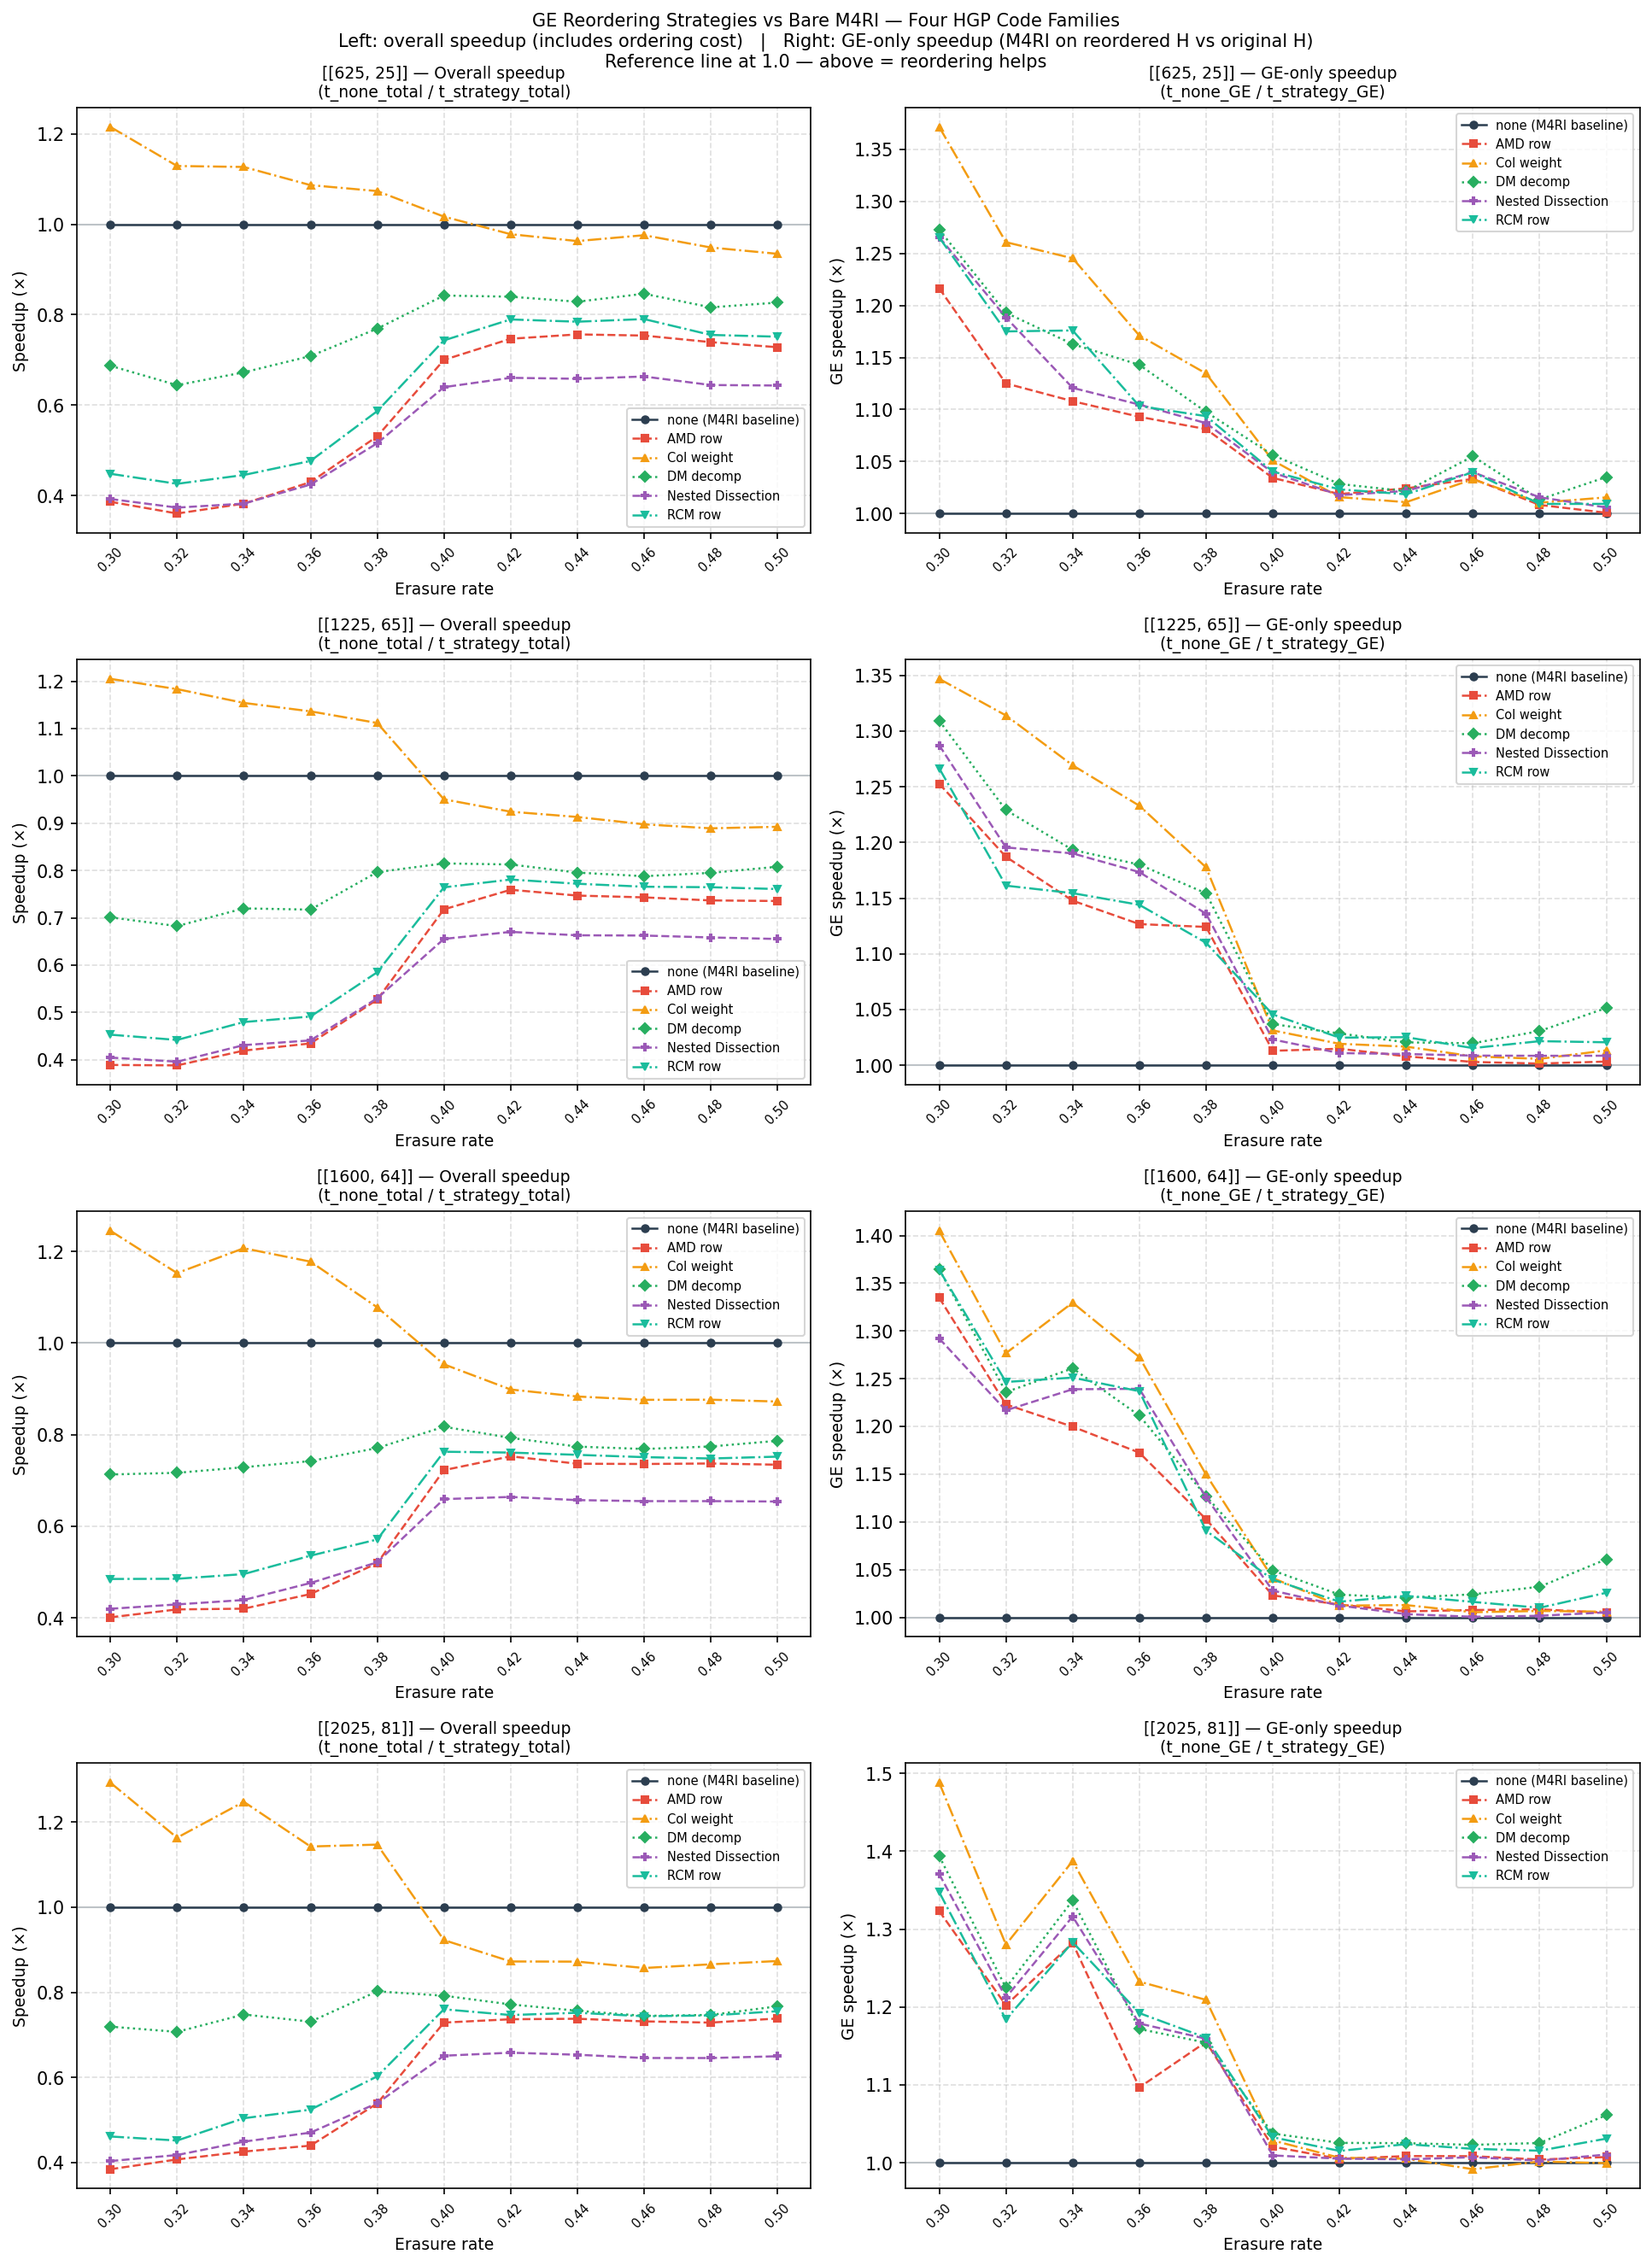

Here is the Python script that generated this plot:
# reorder_ge_experiment.py
#
# Compares GE reordering strategies on four HGP code families from
# Connolly et al., sweeping erasure rate to find the transition point
# where (if ever) reordering provides net speedup over bare M4RI GE.
#
# Code families:
#   [[625,  25]] — PEG_HGP_code_(3,4)_family_n625_k25_classicalH.txt
#   [[1225, 65]] — PEG_HGP_code_(3,4)_family_n1225_k65_classicalH.txt
#   [[1600, 64]] — PEG_HGP_code_(3,4)_family_n1600_k64_classicalH.txt
#   [[2025, 81]] — PEG_HGP_code_(3,4)_family_n2025_k81_classicalH.txt
#
# Strategies benchmarked:
#   none     — M4RI GE on original H (baseline)
#   amd_row  — AMD row reordering  → M4RI
#   col_w    — Column weight order → M4RI
#   dm       — Dulmage-Mendelsohn  → M4RI
#   nd_row   — Nested Dissection row reordering → M4RI
#
# Metrics per (code, erasure_rate, strategy):
#   t_order_ms  — reordering computation time (ms)
#   t_ge_ms     — M4RI GE time on (re)ordered H (ms)
#   t_total_ms  — t_order_ms + t_ge_ms
#   speedup     — t_none_total / t_strategy_total  (overall)
#   ge_speedup  — t_none_ge    / t_strategy_ge     (GE only, excl. ordering cost)
#
# Plot layout: 4 rows (one per code family) × 2 columns
#   Left  — overall speedup vs erasure rate (includes ordering cost)
#   Right — GE-only speedup vs erasure rate (pure M4RI benefit)
#
# Usage
# ─────
#   Run benchmark + plot (default):
#       python reorder_ge_experiment.py
#
#   Benchmark only:
#       python reorder_ge_experiment.py --benchmark
#
#   Plot only (requires stat file):
#       python reorder_ge_experiment.py --plot
#
#   Custom parameters:
#       python reorder_ge_experiment.py --trials 30 --erasure-rates 0.30 0.35 0.40 0.45
#
#   Enable debug output per erasure rate:
#       python reorder_ge_experiment.py --debug
#
#   Custom data / stat directories:
#       python reorder_ge_experiment.py --data-dir ./codes/ --stat-file ./out/stats.msgpack

import numpy as np
import matplotlib.pyplot as plt
import matplotlib.lines as mlines
import time
import os
import argparse
import ctypes
import msgpack
from scipy.sparse import csr_matrix, csc_matrix
from scipy.sparse.csgraph import maximum_bipartite_matching, reverse_cuthill_mckee

# ── Try to import M4RI ─────────────────────────────────────────────────────
try:
    from ge_m4ri import ge_f2_m4ri
    _M4RI_AVAILABLE = True
except ImportError:
    _M4RI_AVAILABLE = False
    raise ImportError(
        "ge_m4ri.py not found. Ensure ge_m4ri.py and m4ri_helper.so are "
        "in the same directory and libm4ri is installed."
    )

# ── Experiment parameters ──────────────────────────────────────────────────
CODE_FAMILIES = {
    "n625"  : {
        "file"  : "PEG_HGP_code_(3,4)_family_n625_k25_classicalH.txt",
        "label" : "[[625, 25]]",
        "N"     : 625,
    },
    "n1225" : {
        "file"  : "PEG_HGP_code_(3,4)_family_n1225_k65_classicalH.txt",
        "label" : "[[1225, 65]]",
        "N"     : 1225,
    },
    "n1600" : {
        "file"  : "PEG_HGP_code_(3,4)_family_n1600_k64_classicalH.txt",
        "label" : "[[1600, 64]]",
        "N"     : 1600,
    },
    "n2025" : {
        "file"  : "PEG_HGP_code_(3,4)_family_n2025_k81_classicalH.txt",
        "label" : "[[2025, 81]]",
        "N"     : 2025,
    },
}

DEFAULT_ERASURE_RATES = [round(r, 2) for r in np.arange(0.30, 0.51, 0.02)]
DEFAULT_TRIALS        = 200
DEFAULT_SEED          = 42
DEFAULT_STAT_FILE     = "stats_reorder_ge_experiment.msgpack"
DEFAULT_PLOT_FILE     = "reorder_ge_experiment.png"

STRATEGY_META = {
    "none"   : {"label": "none (M4RI baseline)", "color": "#2c3e50",
                "linestyle": "-",  "marker": "o"},
    "amd_row": {"label": "AMD row",              "color": "#e74c3c",
                "linestyle": "--", "marker": "s"},
    "col_w"  : {"label": "Col weight",           "color": "#f39c12",
                "linestyle": "-.", "marker": "^"},
    "dm"     : {"label": "DM decomp",            "color": "#27ae60",
                "linestyle": ":",  "marker": "D"},
    "nd_row" : {"label": "Nested Dissection",    "color": "#9b59b6",
                "linestyle": "--", "marker": "P"},
    "rcm_row": {"label": "RCM row",               "color": "#1abc9c",
                "linestyle": "-.", "marker": "v"},
}

# ── External libraries ─────────────────────────────────────────────────────

# AMD (SuiteSparse)
try:
    _amd = ctypes.CDLL("/usr/lib/x86_64-linux-gnu/libamd.so")
    _amd.amd_order.restype  = ctypes.c_int
    _amd.amd_order.argtypes = [
        ctypes.c_int,
        ctypes.POINTER(ctypes.c_int32),
        ctypes.POINTER(ctypes.c_int32),
        ctypes.POINTER(ctypes.c_int32),
        ctypes.POINTER(ctypes.c_double),
        ctypes.POINTER(ctypes.c_double),
    ]
    _amd.amd_defaults.restype  = None
    _amd.amd_defaults.argtypes = [ctypes.POINTER(ctypes.c_double)]
    _AMD_AVAILABLE = True
except OSError:
    _AMD_AVAILABLE = False

# METIS (Nested Dissection)
try:
    _metis = ctypes.CDLL("/usr/lib/x86_64-linux-gnu/libmetis.so")
    _idx_t = ctypes.c_int32
    _METIS_OK      = 1
    _METIS_NOPTIONS = 40
    _metis.METIS_SetDefaultOptions.restype  = ctypes.c_int
    _metis.METIS_SetDefaultOptions.argtypes = [ctypes.POINTER(_idx_t)]
    _metis.METIS_NodeND.restype  = ctypes.c_int
    _metis.METIS_NodeND.argtypes = [
        ctypes.POINTER(_idx_t), ctypes.POINTER(_idx_t),
        ctypes.POINTER(_idx_t), ctypes.POINTER(_idx_t),
        ctypes.POINTER(_idx_t), ctypes.POINTER(_idx_t),
        ctypes.POINTER(_idx_t),
    ]
    _METIS_AVAILABLE = True
except OSError:
    _METIS_AVAILABLE = False


# ── Reordering strategies ──────────────────────────────────────────────────

def _amd_order_matrix(A_sparse):
    """AMD fill-reducing ordering for symmetric sparse matrix A."""
    n      = A_sparse.shape[0]
    A_csc  = csc_matrix(A_sparse, dtype=np.int32)
    Ap     = A_csc.indptr.astype(np.int32)
    Ai     = A_csc.indices.astype(np.int32)
    P      = np.zeros(n, dtype=np.int32)
    Ctrl   = (ctypes.c_double * 5)()
    Info   = (ctypes.c_double * 20)()
    _amd.amd_defaults(Ctrl)
    _amd.amd_order(
        ctypes.c_int(n),
        Ap.ctypes.data_as(ctypes.POINTER(ctypes.c_int32)),
        Ai.ctypes.data_as(ctypes.POINTER(ctypes.c_int32)),
        P.ctypes.data_as(ctypes.POINTER(ctypes.c_int32)),
        Ctrl, Info,
    )
    return P.astype(int)


def _nd_order_matrix(A_sparse):
    """METIS nested dissection ordering for symmetric sparse matrix A."""
    n      = A_sparse.shape[0]
    A_csr  = csr_matrix(A_sparse, dtype=np.int32)
    xadj   = A_csr.indptr.astype(np.int32)
    adjncy = A_csr.indices.astype(np.int32)
    nvtxs  = _idx_t(n)
    opts   = (_idx_t * _METIS_NOPTIONS)()
    _metis.METIS_SetDefaultOptions(opts)
    perm   = np.zeros(n, dtype=np.int32)
    iperm  = np.zeros(n, dtype=np.int32)
    ret = _metis.METIS_NodeND(
        ctypes.byref(nvtxs),
        xadj.ctypes.data_as(ctypes.POINTER(_idx_t)),
        adjncy.ctypes.data_as(ctypes.POINTER(_idx_t)),
        None, opts,
        perm.ctypes.data_as(ctypes.POINTER(_idx_t)),
        iperm.ctypes.data_as(ctypes.POINTER(_idx_t)),
    )
    assert ret == _METIS_OK, f"METIS_NodeND returned {ret}"
    return perm.astype(int)


def _row_row_adj(H):
    """Sparse row-row adjacency matrix: A[i,j]=1 if rows i,j share a column."""
    H_sp = csr_matrix(H.astype(np.int32))
    A    = (H_sp @ H_sp.T).astype(bool).astype(np.int32)
    A.setdiag(0)
    A.eliminate_zeros()
    return A


def apply_amd_row(H):
    """AMD row permutation via row-row adjacency."""
    A = _row_row_adj(H)
    if A.nnz == 0:
        return H, np.arange(H.shape[0])
    order = _amd_order_matrix(A)
    return H[order, :], order


def apply_col_weight(H):
    """Column weight ordering: sparsest columns first."""
    order = np.argsort(H.sum(axis=0), kind='stable')
    return H[:, order], order


def apply_dm(H):
    """
    Dulmage-Mendelsohn via maximum bipartite matching.
    Matched rows/cols first, unmatched (structural free vars) last.
    Returns (H_perm, row_order, col_order, n_matched).
    """
    H_sp      = csr_matrix(H.astype(np.int32))
    col_match = maximum_bipartite_matching(H_sp, perm_type='column')
    matched_rows   = np.where(col_match >= 0)[0].astype(int)
    matched_cols   = col_match[matched_rows].astype(int)
    matched_col_set = set(matched_cols.tolist())
    unmatched_rows = np.where(col_match < 0)[0].astype(int)
    unmatched_cols = np.array(
        [c for c in range(H.shape[1]) if c not in matched_col_set], dtype=int
    )
    row_order = np.concatenate([matched_rows, unmatched_rows])
    col_order = np.concatenate([matched_cols, unmatched_cols])
    return H[np.ix_(row_order, col_order)], row_order, col_order, len(matched_cols)


def apply_nd_row(H):
    """Nested dissection row permutation via METIS NodeND."""
    A = _row_row_adj(H)
    if A.nnz == 0:
        return H, np.arange(H.shape[0])
    order = _nd_order_matrix(A)
    return H[order, :], order


def apply_rcm_row(H):
    """
    Reverse Cuthill-McKee row permutation via row-row adjacency.
    Minimises matrix bandwidth — reduces cache-miss pattern in GE.
    Uses scipy sparse multiply: O(m x w^2) not O(m^2 x n).
    """
    A = _row_row_adj(H)
    if A.nnz == 0:
        return H, np.arange(H.shape[0], dtype=int)
    order = reverse_cuthill_mckee(A, symmetric_mode=True).astype(int)
    return H[order, :], order


# ── HGP utilities ──────────────────────────────────────────────────────────

def load_classical_H(filepath):
    """Load classical H from Connolly et al. txt file."""
    if not os.path.exists(filepath):
        raise FileNotFoundError(f"File not found: '{filepath}'")
    with open(filepath) as f:
        lines = [ln.strip() for ln in f if ln.strip()]
    m, n = int(lines[0].split()[0]), int(lines[0].split()[1])
    H    = np.zeros((m, n), dtype=int)
    for row_idx, line in enumerate(lines[1:]):
        for col in map(int, line.split()):
            H[row_idx, col] = 1
    return H


def build_hgp_sparse(H_cl):
    """Build sparse HGP Hx using scipy sparse kron."""
    from scipy.sparse import eye as speye, kron as spkron, hstack as sphstack
    m, n  = H_cl.shape
    H_sp  = csr_matrix(H_cl, dtype=np.int8)
    Im    = speye(m, dtype=np.int8, format="csr")
    In    = speye(n, dtype=np.int8, format="csr")
    Hx    = sphstack([spkron(H_sp, In), spkron(Im, H_sp.T)], format="csr")
    return Hx


def peeling_decoder(H, s, erasure_index_set):
    """Peeling decoder for classical linear code over BEC."""
    n_vars   = H.shape[1]
    solution = np.zeros(n_vars, dtype=int)
    check_to_vars = {}
    var_to_checks = {j: set() for j in erasure_index_set}

    if hasattr(H, "tocsr"):
        rows_nz, cols_nz = H.tocsr().nonzero()
    else:
        rows_nz, cols_nz = np.where(H == 1)

    for i, j in zip(rows_nz, cols_nz):
        if j not in erasure_index_set:
            continue
        if i not in check_to_vars:
            check_to_vars[i] = set()
        check_to_vars[i].add(int(j))
        var_to_checks[j].add(int(i))

    syndrome = {i: int(s[i]) for i in check_to_vars}
    dangling  = {i for i, nbrs in check_to_vars.items() if len(nbrs) == 1}

    while dangling:
        check = dangling.pop()
        if check not in check_to_vars or len(check_to_vars[check]) != 1:
            continue
        var           = next(iter(check_to_vars[check]))
        var_value     = syndrome[check]
        solution[var] = var_value
        for nb in var_to_checks[var]:
            if nb == check or nb not in check_to_vars:
                continue
            syndrome[nb] ^= var_value
            check_to_vars[nb].discard(var)
            if len(check_to_vars[nb]) == 1:
                dangling.add(nb)
            elif len(check_to_vars[nb]) == 0:
                del check_to_vars[nb]
                del syndrome[nb]
        del var_to_checks[var]
        del check_to_vars[check]
        del syndrome[check]

    return solution, set(var_to_checks.keys()), syndrome


def extract_residual_submatrix(H, residual_erasure):
    """
    Extract dense submatrix of H restricted to residual stopping set.
    Returns (H_sub, active_rows, col_map).
    """
    col_map = np.array(sorted(residual_erasure), dtype=int)
    if hasattr(H, "tocsr"):
        H_csr = H.tocsr()
        rows_nz, cols_nz = H_csr.nonzero()
    else:
        rows_nz, cols_nz = np.where(H == 1)

    residual_set = residual_erasure
    active_set   = set()
    for i, j in zip(rows_nz, cols_nz):
        if j in residual_set:
            active_set.add(int(i))

    active_rows = np.array(sorted(active_set), dtype=int)
    n_active    = len(active_rows)
    n_cols      = len(col_map)
    H_sub       = np.zeros((n_active, n_cols), dtype=int)
    col_to_sub  = {int(orig): sub for sub, orig in enumerate(col_map)}

    for sub_row, orig_row in enumerate(active_rows):
        if hasattr(H, "tocsr"):
            _, orig_cols = H_csr[int(orig_row)].nonzero()
        else:
            orig_cols = np.where(H[int(orig_row)] == 1)[0]
        for orig_col in orig_cols:
            oc = int(orig_col)
            if oc in col_to_sub:
                H_sub[sub_row, col_to_sub[oc]] = 1

    return H_sub, active_rows, col_map


# ── Core per-trial measurement ─────────────────────────────────────────────

def measure_trial(H_sub, s_sub):
    """
    Run all strategies on one (H_sub, s_sub) instance.
    Returns dict of {strategy: {"t_order_ms", "t_ge_ms", "t_total_ms"}}.
    All strategies run on identical input — fair comparison.
    """
    n_cols      = H_sub.shape[1]
    sub_erasure = set(range(n_cols))
    results     = {}

    # ── none: M4RI on original H_sub ──────────────────────────────────────
    t0   = time.perf_counter()
    ge_f2_m4ri(H_sub, s_sub)
    t_ge = (time.perf_counter() - t0) * 1000
    results["none"] = {"t_order_ms": 0.0, "t_ge_ms": t_ge,
                       "t_total_ms": t_ge}

    # ── amd_row ───────────────────────────────────────────────────────────
    if _AMD_AVAILABLE:
        t0 = time.perf_counter()
        H_p, _ = apply_amd_row(H_sub)
        t_ord  = (time.perf_counter() - t0) * 1000
        t0 = time.perf_counter()
        ge_f2_m4ri(H_p, s_sub)
        t_ge   = (time.perf_counter() - t0) * 1000
        results["amd_row"] = {"t_order_ms": t_ord, "t_ge_ms": t_ge,
                               "t_total_ms": t_ord + t_ge}

    # ── col_w ─────────────────────────────────────────────────────────────
    t0 = time.perf_counter()
    H_p, col_order = apply_col_weight(H_sub)
    t_ord = (time.perf_counter() - t0) * 1000
    t0 = time.perf_counter()
    ge_f2_m4ri(H_p, s_sub)
    t_ge = (time.perf_counter() - t0) * 1000
    results["col_w"] = {"t_order_ms": t_ord, "t_ge_ms": t_ge,
                        "t_total_ms": t_ord + t_ge}

    # ── dm ────────────────────────────────────────────────────────────────
    t0 = time.perf_counter()
    H_p, row_order, col_order, n_matched = apply_dm(H_sub)
    t_ord = (time.perf_counter() - t0) * 1000
    H_m   = H_p[:, :n_matched]
    s_m   = s_sub[row_order]
    t0 = time.perf_counter()
    ge_f2_m4ri(H_m, s_m)
    t_ge = (time.perf_counter() - t0) * 1000
    results["dm"] = {"t_order_ms": t_ord, "t_ge_ms": t_ge,
                     "t_total_ms": t_ord + t_ge}

    # ── nd_row ────────────────────────────────────────────────────────────
    if _METIS_AVAILABLE:
        t0 = time.perf_counter()
        H_p, _ = apply_nd_row(H_sub)
        t_ord  = (time.perf_counter() - t0) * 1000
        t0 = time.perf_counter()
        ge_f2_m4ri(H_p, s_sub)
        t_ge   = (time.perf_counter() - t0) * 1000
        results["nd_row"] = {"t_order_ms": t_ord, "t_ge_ms": t_ge,
                              "t_total_ms": t_ord + t_ge}

    # ── rcm_row ───────────────────────────────────────────────────────────
    t0 = time.perf_counter()
    H_p, _ = apply_rcm_row(H_sub)
    t_ord  = (time.perf_counter() - t0) * 1000
    t0 = time.perf_counter()
    ge_f2_m4ri(H_p, s_sub)
    t_ge   = (time.perf_counter() - t0) * 1000
    results["rcm_row"] = {"t_order_ms": t_ord, "t_ge_ms": t_ge,
                          "t_total_ms": t_ord + t_ge}

    return results


# ── Benchmark ──────────────────────────────────────────────────────────────

def run_experiment(
    erasure_rates = DEFAULT_ERASURE_RATES,
    n_trials      = DEFAULT_TRIALS,
    random_seed   = DEFAULT_SEED,
    data_dir      = ".",
    stat_file     = DEFAULT_STAT_FILE,
    debug         = False,
):
    """
    Run reordering strategy comparison on all four HGP code families.

    For each (family, erasure_rate):
        1. Sample n_trials erasure patterns
        2. Run peeling → extract residual submatrix H_sub
        3. Run measure_trial(H_sub, s_sub) for each GE-needed trial
        4. Record t_order_ms and t_ge_ms per strategy

    Stat file schema:
    {
      "params": {...},
      "results": {
        "n625": {
          "label": str,
          "N": int,
          "erasure_rates": [...],
          "per_rate": {
            "0.10": {
              "n_trials": int,
              "n_ge_trials": int,
              "residual_sizes": [float,...],
              "strategies": {
                "none":    {"t_order_ms":[...], "t_ge_ms":[...], "t_total_ms":[...]},
                "amd_row": {...},
                ...
              }
            }, ...
          }
        }, ...
      }
    }
    """
    rng = np.random.default_rng(random_seed)

    print("Reorder GE Experiment — Four HGP Code Families")
    print("═" * 50)
    print(f"  erasure rates : {erasure_rates[0]:.2f} → {erasure_rates[-1]:.2f} "
          f"({len(erasure_rates)} points)")
    print(f"  trials        : {n_trials}")
    print(f"  seed          : {random_seed}")
    print(f"  data dir      : {os.path.abspath(data_dir)}")
    print(f"  stat file     : {stat_file}")
    print(f"  debug         : {debug}")
    avail = []
    if _AMD_AVAILABLE:   avail.append("AMD")
    if _METIS_AVAILABLE: avail.append("METIS/ND")
    print(f"  libraries     : M4RI + {', '.join(avail) if avail else 'none'}")
    print()

    all_results = {}

    for code_name, meta in CODE_FAMILIES.items():
        filepath = os.path.join(data_dir, meta["file"])
        label    = meta["label"]

        print(f"── {label} ──────────────────────────")
        try:
            H_cl = load_classical_H(filepath)
        except FileNotFoundError as e:
            print(f"  SKIP: {e}\n")
            continue

        Hx     = build_hgp_sparse(H_cl)
        N      = Hx.shape[1]
        n_rows = Hx.shape[0]
        print(f"  Hx shape : {Hx.shape}   N={N}")

        code_result = {
            "label"        : label,
            "N"            : N,
            "erasure_rates": erasure_rates,
            "per_rate"     : {},
        }

        sx = np.zeros(n_rows, dtype=int)

        for rate in erasure_rates:
            n_erased     = int(N * rate)
            n_ge_trials  = 0
            residual_sizes = []

            # Per-strategy raw lists (GE-needed trials only)
            strat_data = {
                s: {"t_order_ms": [], "t_ge_ms": [], "t_total_ms": []}
                for s in STRATEGY_META
            }

            for trial in range(n_trials):
                erased_bits = rng.choice(N, size=n_erased, replace=False)
                erasure_set = set(erased_bits.tolist())

                _, residual, res_syn = peeling_decoder(Hx, sx, erasure_set)

                if not residual:
                    continue   # peeling succeeded — GE not needed

                s_res = np.array(
                    [res_syn.get(i, 0) for i in range(n_rows)], dtype=int
                )
                H_sub, active_rows, col_map = extract_residual_submatrix(
                    Hx, residual
                )
                s_sub = s_res[active_rows]

                # Run all strategies on this H_sub
                trial_results = measure_trial(H_sub, s_sub)

                n_ge_trials += 1
                residual_sizes.append(len(residual))

                for sname, data in trial_results.items():
                    for key in ("t_order_ms", "t_ge_ms", "t_total_ms"):
                        strat_data[sname][key].append(data[key])

            # Compute means for console output
            def mean_ms(lst):
                return float(np.mean(lst)) if lst else 0.0

            t_none_total = mean_ms(strat_data["none"]["t_total_ms"])
            res_mean     = float(np.mean(residual_sizes)) if residual_sizes else 0.0

            # Console line
            parts = (
                f"rate={rate:.2f}  |ε|={res_mean:.0f}  "
                f"n_ge={n_ge_trials}/{n_trials}  "
                f"t_none={t_none_total:.1f}ms"
            )
            if n_ge_trials > 0:
                for sname in ["amd_row", "col_w", "dm", "nd_row"]:
                    if strat_data[sname]["t_total_ms"]:
                        t_s = mean_ms(strat_data[sname]["t_total_ms"])
                        sp  = t_none_total / t_s if t_s > 0 else 0.0
                        parts += f"  {sname}={sp:.2f}x"
            print(f"  {parts}")

            if debug and n_ge_trials > 0:
                print(f"    [debug] H_sub shape: "
                      f"({int(np.mean([len(residual_sizes)]))}...)")
                for sname in STRATEGY_META:
                    if strat_data[sname]["t_order_ms"]:
                        t_ord = mean_ms(strat_data[sname]["t_order_ms"])
                        t_ge  = mean_ms(strat_data[sname]["t_ge_ms"])
                        t_tot = mean_ms(strat_data[sname]["t_total_ms"])
                        t_none_ge = mean_ms(strat_data["none"]["t_ge_ms"])
                        ge_sp = t_none_ge / t_ge if t_ge > 0 else 0.0
                        print(f"      {sname:<10} "
                              f"order={t_ord:7.2f}ms  "
                              f"ge={t_ge:7.2f}ms  "
                              f"total={t_tot:7.2f}ms  "
                              f"ge_speedup={ge_sp:.2f}x")

            code_result["per_rate"][str(rate)] = {
                "n_trials"      : n_trials,
                "n_ge_trials"   : n_ge_trials,
                "residual_sizes": residual_sizes,
                "strategies"    : {
                    sname: {
                        k: [float(x) for x in v]
                        for k, v in strat_data[sname].items()
                    }
                    for sname in STRATEGY_META
                    if strat_data[sname]["t_total_ms"]
                },
            }

        all_results[code_name] = code_result
        print()

    # Save
    output = {
        "params": {
            "erasure_rates": erasure_rates,
            "n_trials"     : n_trials,
            "random_seed"  : random_seed,
        },
        "results": all_results,
    }
    os.makedirs(os.path.dirname(os.path.abspath(stat_file)), exist_ok=True)
    with open(stat_file, "wb") as f:
        msgpack.pack(output, f)
    print(f"Stats saved → {stat_file}")
    return output


# ── Plot ───────────────────────────────────────────────────────────────────

def plot_experiment(
    stat_file = DEFAULT_STAT_FILE,
    plot_file = DEFAULT_PLOT_FILE,
):
    """
    Plot reordering speedup vs erasure rate for all four code families.

    Layout: 4 rows × 2 columns
        Left  — overall speedup (t_none_total / t_strategy_total)
                includes ordering cost — answers "is it worth it in practice?"
        Right — GE-only speedup (t_none_ge / t_strategy_ge)
                excludes ordering cost — answers "does reordering help M4RI?"

    Horizontal reference line at 1.0 in both columns.
    """
    if not os.path.exists(stat_file):
        raise FileNotFoundError(
            f"Stat file not found: '{stat_file}'. Run --benchmark first."
        )
    with open(stat_file, "rb") as f:
        data = msgpack.unpack(f)

    results = data["results"]
    codes   = [k for k in CODE_FAMILIES if k in results]

    if not codes:
        print("No results found in stat file.")
        return

    n_codes = len(codes)
    fig, axes = plt.subplots(
        n_codes, 2,
        figsize=(13, 4.5 * n_codes),
        squeeze=False,
    )
    fig.suptitle(
        "GE Reordering Strategies vs Bare M4RI — Four HGP Code Families\n"
        "Left: overall speedup (includes ordering cost)   |   "
        "Right: GE-only speedup (M4RI on reordered H vs original H)\n"
        "Reference line at 1.0 — above = reordering helps",
        fontsize=10,
    )

    def mean_or_nan(lst):
        return float(np.mean(lst)) if lst else float("nan")

    for row_idx, code_name in enumerate(codes):
        cr    = results[code_name]
        label = cr["label"]
        rates = cr["erasure_rates"]
        pr    = cr["per_rate"]

        ax_left  = axes[row_idx][0]
        ax_right = axes[row_idx][1]

        for ax in (ax_left, ax_right):
            ax.axhline(y=1.0, color="#bdc3c7", linewidth=1,
                       linestyle="-", label="_nolegend_")
            ax.set_xticks(rates)
            ax.tick_params(axis="x", rotation=45, labelsize=7)
            ax.grid(True, linestyle="--", alpha=0.4)
            ax.set_xlabel("Erasure rate", fontsize=9)

        ax_left.set_title(f"{label} — Overall speedup\n"
                          f"(t_none_total / t_strategy_total)", fontsize=9)
        ax_left.set_ylabel("Speedup (×)", fontsize=9)

        ax_right.set_title(f"{label} — GE-only speedup\n"
                           f"(t_none_GE / t_strategy_GE)", fontsize=9)
        ax_right.set_ylabel("GE speedup (×)", fontsize=9)

        # Gather data per strategy
        for sname, smeta in STRATEGY_META.items():
            overall_sp = []
            ge_sp      = []
            valid_rates = []

            for rate in rates:
                rkey = str(rate)
                if rkey not in pr:
                    continue
                rd = pr[rkey]
                if rd["n_ge_trials"] == 0:
                    continue
                strats = rd["strategies"]
                if "none" not in strats or sname not in strats:
                    continue

                t_none_total = mean_or_nan(strats["none"]["t_total_ms"])
                t_none_ge    = mean_or_nan(strats["none"]["t_ge_ms"])
                t_s_total    = mean_or_nan(strats[sname]["t_total_ms"])
                t_s_ge       = mean_or_nan(strats[sname]["t_ge_ms"])

                if t_s_total > 0 and t_s_ge > 0:
                    overall_sp.append(t_none_total / t_s_total)
                    ge_sp.append(t_none_ge / t_s_ge)
                    valid_rates.append(rate)

            if not valid_rates:
                continue

            kw = dict(
                color=smeta["color"],
                linestyle=smeta["linestyle"],
                marker=smeta["marker"],
                linewidth=1.2, markersize=4,
                label=smeta["label"],
            )
            ax_left.plot(valid_rates, overall_sp,  **kw)
            ax_right.plot(valid_rates, ge_sp, **kw)

        for ax in (ax_left, ax_right):
            ax.legend(fontsize=7, loc="best")

    plt.tight_layout()
    plt.savefig(plot_file, dpi=150, bbox_inches="tight")
    plt.show()
    print(f"Plot saved → {plot_file}")


# ── Entry point ────────────────────────────────────────────────────────────

if __name__ == "__main__":

    parser = argparse.ArgumentParser(
        description=(
            "Compare GE reordering strategies on four HGP code families.\n"
            "Default (no flags): runs benchmark then plots."
        )
    )
    parser.add_argument(
        "--benchmark", action="store_true",
        help="Run experiment and save stats."
    )
    parser.add_argument(
        "--plot", action="store_true",
        help="Load stats and produce plot."
    )
    parser.add_argument(
        "--trials", type=int, default=DEFAULT_TRIALS,
        help=f"Trials per (code, erasure rate) point (default: {DEFAULT_TRIALS})."
    )
    parser.add_argument(
        "--erasure-rates", nargs="+", type=float,
        default=DEFAULT_ERASURE_RATES,
        help="Erasure rates to sweep (default: 0.10 to 0.50 step 0.05)."
    )
    parser.add_argument(
        "--seed", type=int, default=DEFAULT_SEED,
        help=f"Random seed (default: {DEFAULT_SEED})."
    )
    parser.add_argument(
        "--data-dir", default=".",
        help="Directory containing classical H txt files (default: .)."
    )
    parser.add_argument(
        "--stat-file", default=DEFAULT_STAT_FILE,
        help=f"Output msgpack path (default: {DEFAULT_STAT_FILE})."
    )
    parser.add_argument(
        "--plot-file", default=DEFAULT_PLOT_FILE,
        help=f"Output PNG path (default: {DEFAULT_PLOT_FILE})."
    )
    parser.add_argument(
        "--debug", action="store_true",
        help=(
            "Print per-strategy timing breakdown "
            "(t_order, t_ge, t_total, ge_speedup) for each erasure rate. "
            "Turn off for production runs."
        )
    )
    args = parser.parse_args()

    if not args.benchmark and not args.plot:
        args.benchmark = True
        args.plot      = True

    if args.benchmark:
        run_experiment(
            erasure_rates = [round(r, 4) for r in args.erasure_rates],
            n_trials      = args.trials,
            random_seed   = args.seed,
            data_dir      = args.data_dir,
            stat_file     = args.stat_file,
            debug         = args.debug,
        )

    if args.plot:
        plot_experiment(
            stat_file = args.stat_file,
            plot_file = args.plot_file,
        )
